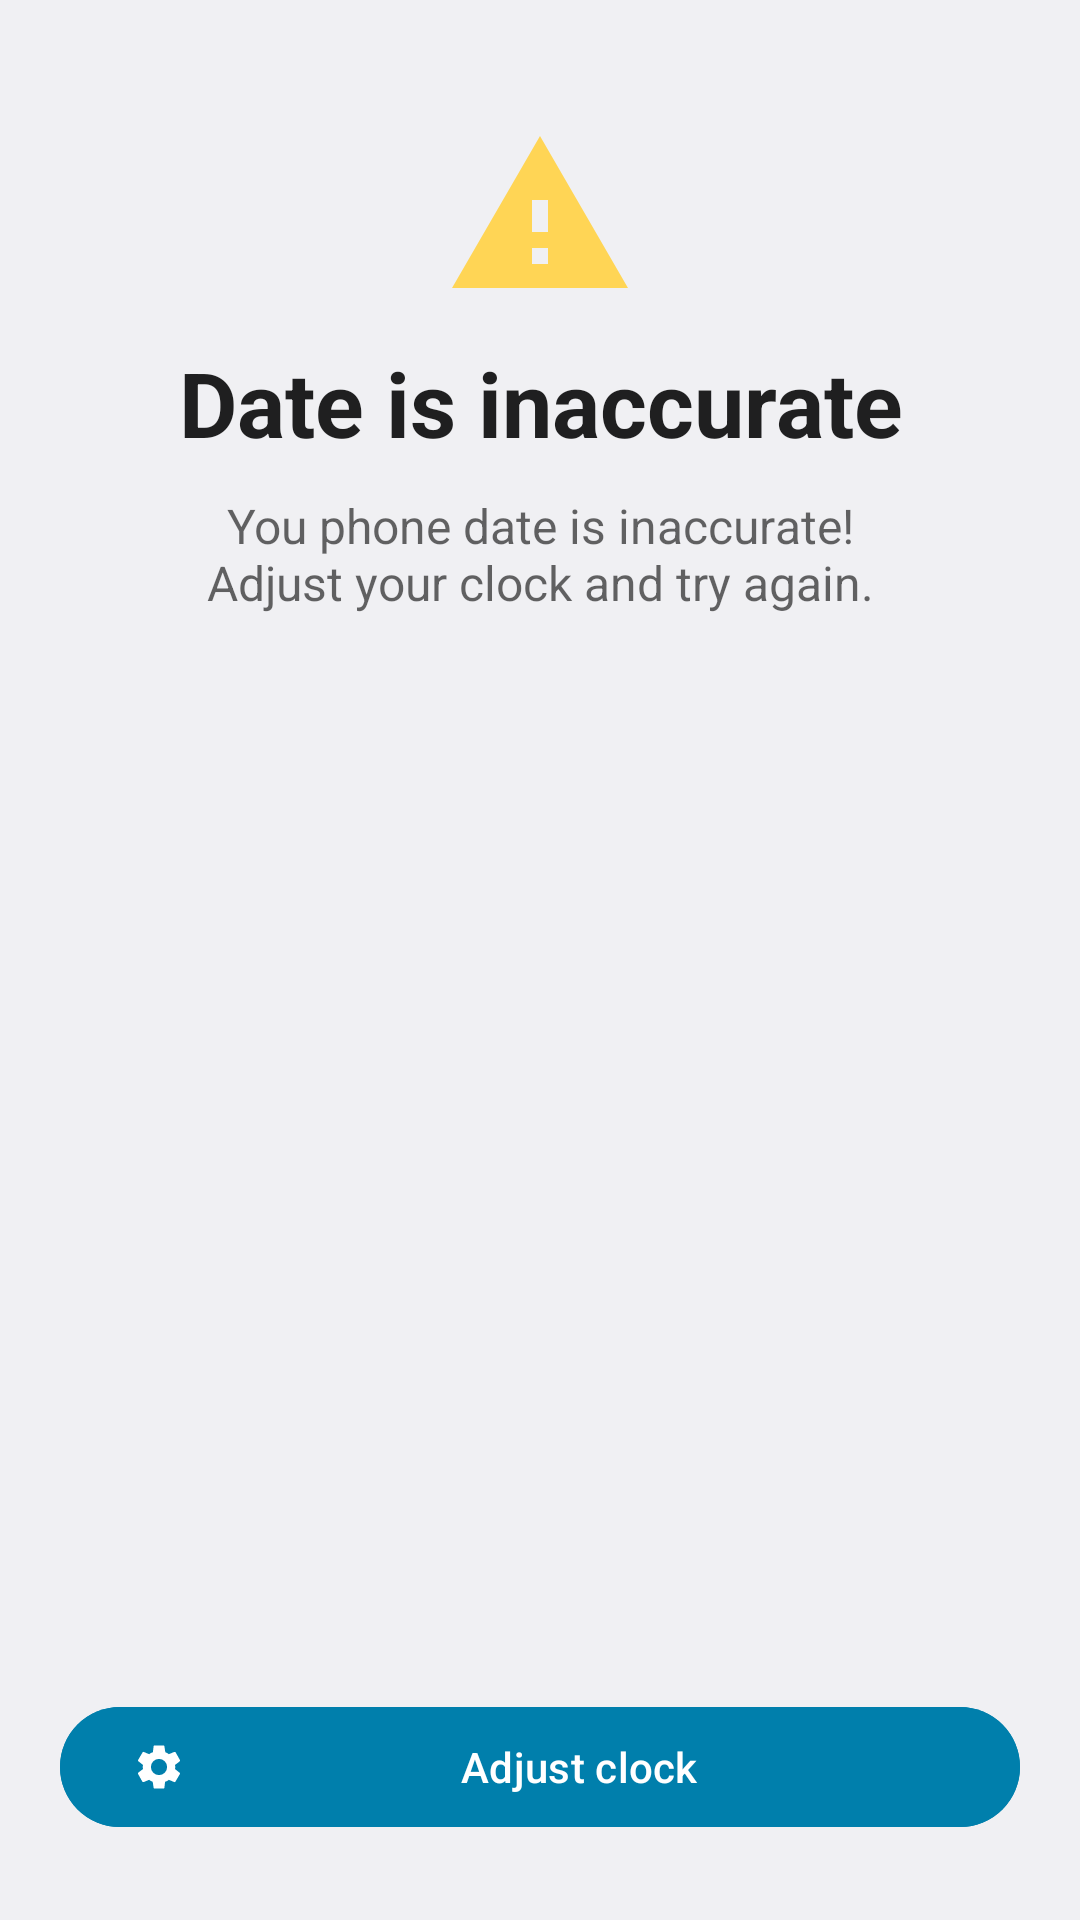

Android layout source for this screen:
<!-- AndroidManifest.xml: activity theme E2ETheme -->
<!-- res/layout/activity_wrong_time.xml -->
<?xml version="1.0" encoding="utf-8"?>
<RelativeLayout xmlns:android="http://schemas.android.com/apk/res/android"
    android:layout_width="match_parent"
    android:layout_height="match_parent"
    xmlns:app="http://schemas.android.com/apk/res-auto"
    android:layout_gravity="center"
    android:background="@color/background"
    android:orientation="vertical"
    android:padding="20dp">

    <ImageView
        android:id="@+id/header_img"
        android:layout_width="64dp"
        android:layout_height="64dp"
        android:layout_centerHorizontal="true"
        android:layout_marginTop="20dp"
        android:src="@drawable/ic_baseline_warning" />

    <TextView
        android:id="@+id/joystick"
        android:layout_width="wrap_content"
        android:layout_height="wrap_content"
        android:layout_below="@+id/header_img"
        android:layout_centerHorizontal="true"
        android:layout_marginTop="10dp"
        android:gravity="center"
        android:text="@string/date_is_inaccurate"
        android:textAppearance="?android:attr/textAppearanceLarge"
        android:textColor="@color/uicolor_text_high"
        android:textSize="30sp"
        android:textStyle="bold" />

    <TextView
        android:id="@+id/summary"
        android:layout_width="wrap_content"
        android:layout_height="wrap_content"
        android:layout_below="@+id/joystick"
        android:layout_centerHorizontal="true"
        android:layout_marginTop="10dp"
        android:gravity="center"
        android:text="@string/date_is_inaccurate_summary"
        android:textColor="@color/uicolor_text_medium"
        android:textSize="16sp" />


    <com.google.android.material.button.MaterialButton
        android:id="@+id/adjust_clock"
        android:layout_width="match_parent"
        android:layout_height="wrap_content"
        android:layout_alignParentBottom="true"
        android:layout_marginBottom="@dimen/istyle_button_above_text"
        android:backgroundTint="@color/primaryColor"
        android:stateListAnimator="@null"
        android:text="@string/adjust_clock"
        android:textAllCaps="false"
        android:textColor="@color/blue_ui_text"
        app:icon="@drawable/ic_settings_24dp" />

</RelativeLayout>
<!-- resources referenced by this layout -->
<resources>
  <color name="background">@color/material_gray_50</color>
  <color name="blue_ui_text">@color/white</color>
  <color name="primaryColor">@color/uicolor_text_high</color>
  <color name="uicolor_text_high">#DE000000</color>
  <color name="uicolor_text_medium">#99000000</color>
  <dimen name="istyle_button_above_text">7dp</dimen>
  <!-- drawable ic_baseline_warning (drawable) -->
  <vector android:height="48dp" android:tint="@color/warning_orange"
      android:viewportHeight="24" android:viewportWidth="24"
      android:width="48dp" xmlns:android="http://schemas.android.com/apk/res/android">
      <path android:fillColor="@android:color/white" android:pathData="M1,21h22L12,2 1,21zM13,18h-2v-2h2v2zM13,14h-2v-4h2v4z"/>
  </vector>
  <!-- drawable ic_settings_24dp (drawable) -->
  <vector android:height="24dp" android:tint="#12040C"
      android:viewportHeight="24" android:viewportWidth="24"
      android:width="24dp" xmlns:android="http://schemas.android.com/apk/res/android">
      <path android:fillColor="#FF000000" android:pathData="M19.1,12.9a2.8,2.8 0,0 0,0.1 -0.9,2.8 2.8,0 0,0 -0.1,-0.9l2.1,-1.6a0.7,0.7 0,0 0,0.1 -0.6L19.4,5.5a0.7,0.7 0,0 0,-0.6 -0.2l-2.4,1a6.5,6.5 0,0 0,-1.6 -0.9l-0.4,-2.6a0.5,0.5 0,0 0,-0.5 -0.4H10.1a0.5,0.5 0,0 0,-0.5 0.4L9.3,5.4a5.6,5.6 0,0 0,-1.7 0.9l-2.4,-1a0.4,0.4 0,0 0,-0.5 0.2l-2,3.4c-0.1,0.2 0,0.4 0.2,0.6l2,1.6a2.8,2.8 0,0 0,-0.1 0.9,2.8 2.8,0 0,0 0.1,0.9L2.8,14.5a0.7,0.7 0,0 0,-0.1 0.6l1.9,3.4a0.7,0.7 0,0 0,0.6 0.2l2.4,-1a6.5,6.5 0,0 0,1.6 0.9l0.4,2.6a0.5,0.5 0,0 0,0.5 0.4h3.8a0.5,0.5 0,0 0,0.5 -0.4l0.3,-2.6a5.6,5.6 0,0 0,1.7 -0.9l2.4,1a0.4,0.4 0,0 0,0.5 -0.2l2,-3.4c0.1,-0.2 0,-0.4 -0.2,-0.6ZM12,15.6A3.6,3.6 0,1 1,15.6 12,3.6 3.6,0 0,1 12,15.6Z"/>
  </vector>
  <string name="adjust_clock">Adjust clock</string>
  <string name="date_is_inaccurate">Date is inaccurate</string>
  <string name="date_is_inaccurate_summary">You phone date is inaccurate!\nAdjust your clock and try again.</string>
  <style name="E2ETheme" parent="AppTheme">
          <item name="android:windowLightStatusBar">true</item>
          <item name="android:statusBarColor">@color/app_system_bars</item>
          <item name="android:navigationBarColor">@color/black</item>
      </style>
  <color name="material_gray_50">#FAFAFA</color>
  <color name="white">#ffffff</color>
  <color name="warning_orange">#ffd555</color>
  <style name="AppTheme" parent="LightTheme">
          <item name="android:navigationBarColor">@color/black</item>
          <item name="android:statusBarColor">@color/app_system_bars</item>
          <item name="android:windowLightStatusBar">true</item>
      </style>
  <color name="app_system_bars">#B3FFFFFF</color>
  <color name="black">#000000</color>
  <style name="LightTheme" parent="Theme.Material3.Light">
          <item name="colorPrimary">@color/material_gray_900</item>
          <item name="colorPrimaryDark">@color/colorPrimaryDark</item>
          <item name="colorAccent">@color/material_blue_700</item>
          <item name="backgroundColor">@color/white</item>
      </style>
  <color name="material_gray_900">#212121</color>
  <color name="colorPrimaryDark">@color/black</color>
  <color name="material_blue_700">#1976D2</color>
</resources>
